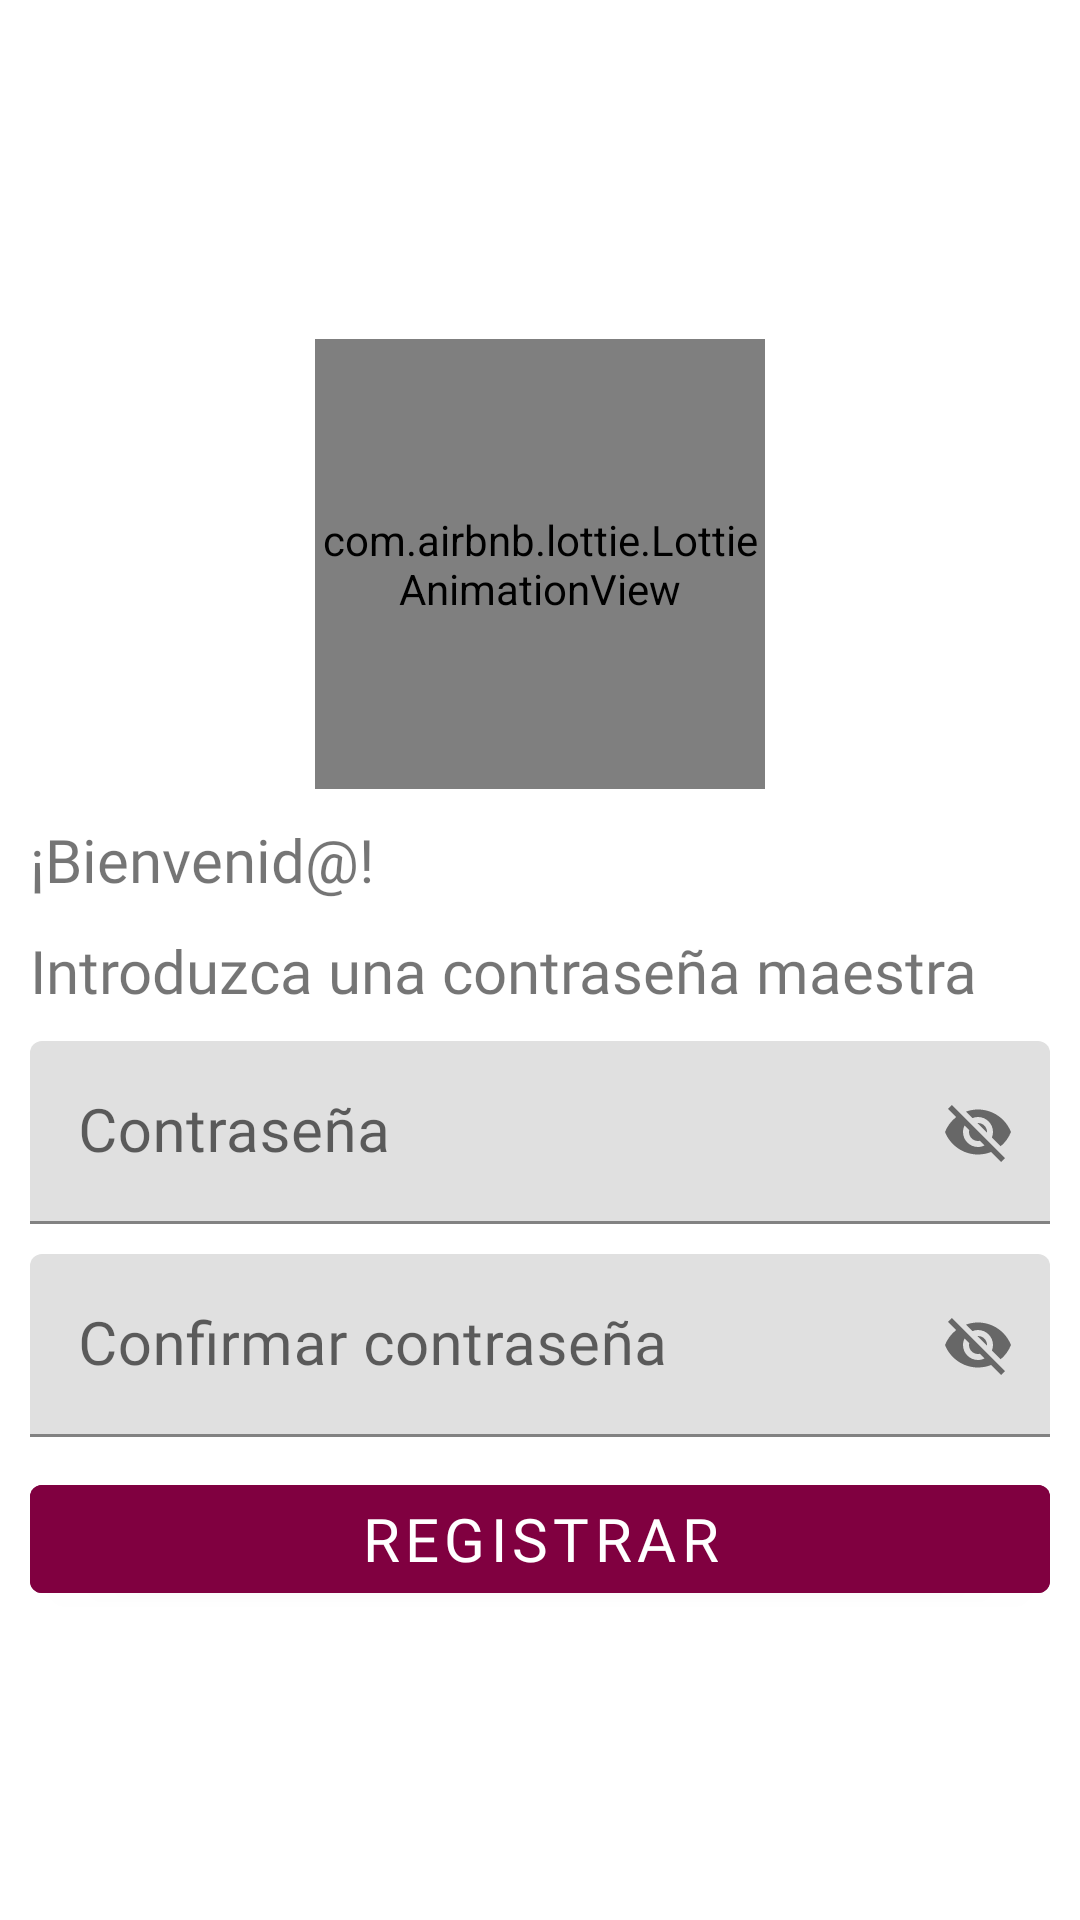

Reconstruct the res/layout file that produces this screen, plus the resources it refers to.
<!-- AndroidManifest.xml: application theme AppTheme -->
<!-- res/layout/activity_registro.xml -->
<?xml version="1.0" encoding="utf-8"?>
<androidx.appcompat.widget.LinearLayoutCompat
    xmlns:android="http://schemas.android.com/apk/res/android"
    xmlns:app="http://schemas.android.com/apk/res-auto"
    xmlns:tools="http://schemas.android.com/tools"
    android:layout_width="match_parent"
    android:layout_height="match_parent"
    android:gravity="center"
    android:padding="10dp"
    android:orientation="vertical"
    tools:context=".Registro_usuario.Registro">

    <com.airbnb.lottie.LottieAnimationView
        android:layout_width="150dp"
        android:layout_height="150dp"
        android:layout_gravity="center"
        app:lottie_imageAssetsFolder="assets"
        app:lottie_fileName="inicio.json"
        android:layout_margin="10dp"
        app:lottie_autoPlay="true"
        app:lottie_loop="true"/>

    <TextView
        android:text="¡Bienvenid@!"
        android:textSize="20sp"
        android:fontFamily="@font/dosis_bold"
        android:layout_width="match_parent"
        android:layout_height="wrap_content"/>

    <TextView
        android:text="@string/TXTMensaje"
        android:textSize="20sp"
        android:layout_marginTop="10dp"
        android:fontFamily="@font/dosis_regular"
        android:layout_width="match_parent"
        android:layout_height="wrap_content"/>

    
    <com.google.android.material.textfield.TextInputLayout
        android:layout_width="match_parent"
        android:layout_height="wrap_content"
        app:passwordToggleEnabled="true"
        android:layout_marginTop="10dp">

        <EditText
            android:id="@+id/EtPasswordU"
            android:hint="@string/EtPasswordU"
            android:fontFamily="@font/dosis_bold"
            android:layout_width="match_parent"
            android:textSize="20sp"

            android:layout_height="wrap_content"

            android:importantForAutofill="no" />

    </com.google.android.material.textfield.TextInputLayout>

    
    <com.google.android.material.textfield.TextInputLayout
        android:layout_width="match_parent"
        android:layout_height="wrap_content"
        app:passwordToggleEnabled="true"
        android:layout_marginTop="10dp">

        <EditText
            android:id="@+id/EtCPassword"
            android:hint="@string/EtCPassword"
            android:fontFamily="@font/dosis_bold"
            android:layout_width="match_parent"
            android:textSize="20sp"

            android:layout_height="wrap_content"

            android:importantForAutofill="no" />

    </com.google.android.material.textfield.TextInputLayout>

    
    <Button
        android:id="@+id/BtnRegistrar"
        android:text="@string/BtnRegistrar"
        android:layout_marginTop="10dp"
        android:fontFamily="@font/dosis_bold"
        android:textColor="#fff"
        android:textSize="20sp"
        android:backgroundTint="@color/colorPrimary"
        android:layout_width="match_parent"
        android:layout_height="wrap_content"/>

</androidx.appcompat.widget.LinearLayoutCompat>
<!-- resources referenced by this layout -->
<resources>
  <color name="colorPrimary">#800040</color>
  <string name="BtnRegistrar">Registrar</string>
  <string name="EtCPassword">Confirmar contraseña</string>
  <string name="EtPasswordU">Contraseña</string>
  <string name="TXTMensaje">Introduzca una contraseña maestra</string>
  <style name="AppTheme" parent="Theme.AppCompat.DayNight">
          
          <item name="colorPrimary">@color/colorPrimary</item>
          <item name="colorPrimaryDark">@color/colorPrimaryDark</item>
          <item name="colorAccent">@color/colorAccent</item>
          <item name="android:windowBackground">@color/background_dark</item>
          <item name="android:textColor">@color/textColor_dark</item>
      </style>
  <color name="colorPrimaryDark">#800040</color>
  <color name="colorAccent">#800040</color>
  <color name="background_dark">#121212</color>
  <color name="textColor_dark">#FFFFFF</color>
</resources>
